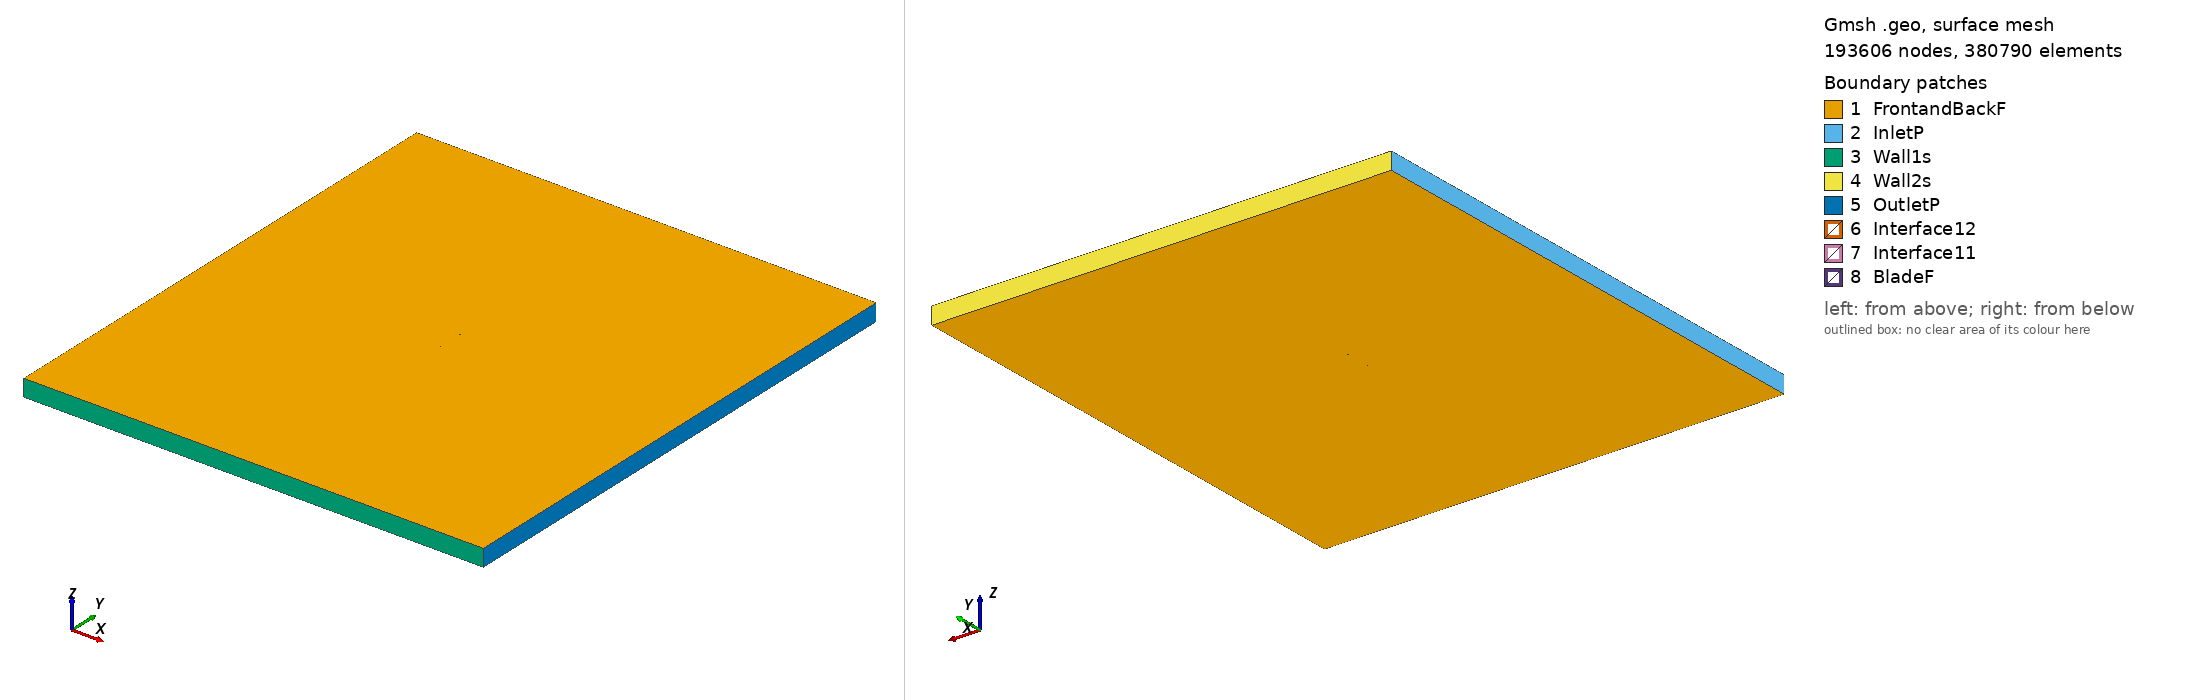

Gmsh geometry script, surface-meshed: 193606 nodes, 380790 surface elements. Boundary patches (legend numbers): 1 FrontandBackF, 2 InletP, 3 Wall1s, 4 Wall2s, 5 OutletP, 6 Interface12, 7 Interface11, 8 BladeF. Left view from above one corner, right view from below the opposite corner. Legend entries are the model's physical surfaces. The drawing asked Gmsh for element sizes between 1% and 20% of the model's largest extent; the script's own settings can give other sizes.

=== mh44_tsr_3.1456_aoa_2.4277.geo (drawn) ===
SetFactory("OpenCASCADE");

Point(1) = {0.074934, 0.735822, 0, 1.0};
Point(2) = {0.074414, 0.735854, 0, 1.0};
Point(3) = {0.072885, 0.735978, 0, 1.0};
Point(4) = {0.070409, 0.736239, 0, 1.0};
Point(5) = {0.067050, 0.736659, 0, 1.0};
Point(6) = {0.062880, 0.737248, 0, 1.0};
Point(7) = {0.057979, 0.738009, 0, 1.0};
Point(8) = {0.052438, 0.738938, 0, 1.0};
Point(9) = {0.046366, 0.740019, 0, 1.0};
Point(10) = {0.039883, 0.741203, 0, 1.0};
Point(11) = {0.033068, 0.742404, 0, 1.0};
Point(12) = {0.025956, 0.743576, 0, 1.0};
Point(13) = {0.018608, 0.744713, 0, 1.0};
Point(14) = {0.011112, 0.745798, 0, 1.0};
Point(15) = {0.003546, 0.746799, 0, 1.0};
Point(16) = {-0.004016, 0.747699, 0, 1.0};
Point(17) = {-0.011493, 0.748477, 0, 1.0};
Point(18) = {-0.018809, 0.749115, 0, 1.0};
Point(19) = {-0.025894, 0.749590, 0, 1.0};
Point(20) = {-0.032686, 0.749888, 0, 1.0};
Point(21) = {-0.039125, 0.750000, 0, 1.0};
Point(22) = {-0.045161, 0.749923, 0, 1.0};
Point(23) = {-0.050742, 0.749661, 0, 1.0};
Point(24) = {-0.055821, 0.749223, 0, 1.0};
Point(25) = {-0.060356, 0.748614, 0, 1.0};
Point(26) = {-0.064317, 0.747849, 0, 1.0};
Point(27) = {-0.067675, 0.746949, 0, 1.0};
Point(28) = {-0.070414, 0.745942, 0, 1.0};
Point(29) = {-0.072518, 0.744863, 0, 1.0};
Point(30) = {-0.073980, 0.743764, 0, 1.0};
Point(31) = {-0.074688, 0.742897, 0, 1.0};
Point(32) = {-0.074831, 0.742598, 0, 1.0};
Point(33) = {-0.074914, 0.742318, 0, 1.0};
Point(34) = {-0.074933, 0.742147, 0, 1.0};
Point(35) = {-0.074914, 0.741994, 0, 1.0};
Point(36) = {-0.074846, 0.741849, 0, 1.0};
Point(37) = {-0.074731, 0.741699, 0, 1.0};
Point(38) = {-0.074487, 0.741465, 0, 1.0};
Point(39) = {-0.074168, 0.741222, 0, 1.0};
Point(40) = {-0.073947, 0.741074, 0, 1.0};
Point(41) = {-0.072235, 0.740226, 0, 1.0};
Point(42) = {-0.069774, 0.739369, 0, 1.0};
Point(43) = {-0.066605, 0.738536, 0, 1.0};
Point(44) = {-0.062768, 0.737762, 0, 1.0};
Point(45) = {-0.058288, 0.737085, 0, 1.0};
Point(46) = {-0.053184, 0.736520, 0, 1.0};
Point(47) = {-0.047486, 0.736066, 0, 1.0};
Point(48) = {-0.041238, 0.735715, 0, 1.0};
Point(49) = {-0.034498, 0.735449, 0, 1.0};
Point(50) = {-0.027339, 0.735257, 0, 1.0};
Point(51) = {-0.019839, 0.735128, 0, 1.0};
Point(52) = {-0.012081, 0.735052, 0, 1.0};
Point(53) = {-0.004152, 0.735015, 0, 1.0};
Point(54) = {0.003855, 0.735008, 0, 1.0};
Point(55) = {0.011845, 0.735018, 0, 1.0};
Point(56) = {0.019720, 0.735040, 0, 1.0};
Point(57) = {0.027382, 0.735068, 0, 1.0};
Point(58) = {0.034738, 0.735100, 0, 1.0};
Point(59) = {0.041696, 0.735135, 0, 1.0};
Point(60) = {0.048174, 0.735175, 0, 1.0};
Point(61) = {0.054091, 0.735220, 0, 1.0};
Point(62) = {0.059377, 0.735272, 0, 1.0};
Point(63) = {0.063965, 0.735334, 0, 1.0};
Point(64) = {0.067800, 0.735410, 0, 1.0};
Point(65) = {0.070832, 0.735506, 0, 1.0};
Point(66) = {0.073040, 0.735639, 0, 1.0};
Point(67) = {0.074435, 0.735771, 0, 1.0};
Point(68) = {-0.074934, -0.735822, 0, 1.0};
Point(69) = {-0.074414, -0.735854, 0, 1.0};
Point(70) = {-0.072885, -0.735978, 0, 1.0};
Point(71) = {-0.070409, -0.736239, 0, 1.0};
Point(72) = {-0.067050, -0.736659, 0, 1.0};
Point(73) = {-0.062880, -0.737248, 0, 1.0};
Point(74) = {-0.057979, -0.738009, 0, 1.0};
Point(75) = {-0.052438, -0.738938, 0, 1.0};
Point(76) = {-0.046366, -0.740019, 0, 1.0};
Point(77) = {-0.039883, -0.741203, 0, 1.0};
Point(78) = {-0.033068, -0.742404, 0, 1.0};
Point(79) = {-0.025956, -0.743576, 0, 1.0};
Point(80) = {-0.018608, -0.744713, 0, 1.0};
Point(81) = {-0.011112, -0.745798, 0, 1.0};
Point(82) = {-0.003546, -0.746799, 0, 1.0};
Point(83) = {0.004016, -0.747699, 0, 1.0};
Point(84) = {0.011493, -0.748477, 0, 1.0};
Point(85) = {0.018809, -0.749115, 0, 1.0};
Point(86) = {0.025894, -0.749590, 0, 1.0};
Point(87) = {0.032686, -0.749888, 0, 1.0};
Point(88) = {0.039125, -0.750000, 0, 1.0};
Point(89) = {0.045161, -0.749923, 0, 1.0};
Point(90) = {0.050742, -0.749661, 0, 1.0};
Point(91) = {0.055821, -0.749223, 0, 1.0};
Point(92) = {0.060356, -0.748614, 0, 1.0};
Point(93) = {0.064317, -0.747849, 0, 1.0};
Point(94) = {0.067675, -0.746949, 0, 1.0};
Point(95) = {0.070414, -0.745942, 0, 1.0};
Point(96) = {0.072518, -0.744863, 0, 1.0};
Point(97) = {0.073980, -0.743764, 0, 1.0};
Point(98) = {0.074688, -0.742897, 0, 1.0};
Point(99) = {0.074831, -0.742598, 0, 1.0};
Point(100) = {0.074914, -0.742318, 0, 1.0};
Point(101) = {0.074933, -0.742147, 0, 1.0};
Point(102) = {0.074914, -0.741994, 0, 1.0};
Point(103) = {0.074846, -0.741849, 0, 1.0};
Point(104) = {0.074731, -0.741699, 0, 1.0};
Point(105) = {0.074487, -0.741465, 0, 1.0};
Point(106) = {0.074168, -0.741222, 0, 1.0};
Point(107) = {0.073947, -0.741074, 0, 1.0};
Point(108) = {0.072235, -0.740226, 0, 1.0};
Point(109) = {0.069774, -0.739369, 0, 1.0};
Point(110) = {0.066605, -0.738536, 0, 1.0};
Point(111) = {0.062768, -0.737762, 0, 1.0};
Point(112) = {0.058288, -0.737085, 0, 1.0};
Point(113) = {0.053184, -0.736520, 0, 1.0};
Point(114) = {0.047486, -0.736066, 0, 1.0};
Point(115) = {0.041238, -0.735715, 0, 1.0};
Point(116) = {0.034498, -0.735449, 0, 1.0};
Point(117) = {0.027339, -0.735257, 0, 1.0};
Point(118) = {0.019839, -0.735128, 0, 1.0};
Point(119) = {0.012081, -0.735052, 0, 1.0};
Point(120) = {0.004152, -0.735015, 0, 1.0};
Point(121) = {-0.003855, -0.735008, 0, 1.0};
Point(122) = {-0.011845, -0.735018, 0, 1.0};
Point(123) = {-0.019720, -0.735040, 0, 1.0};
Point(124) = {-0.027382, -0.735068, 0, 1.0};
Point(125) = {-0.034738, -0.735100, 0, 1.0};
Point(126) = {-0.041696, -0.735135, 0, 1.0};
Point(127) = {-0.048174, -0.735175, 0, 1.0};
Point(128) = {-0.054091, -0.735220, 0, 1.0};
Point(129) = {-0.059377, -0.735272, 0, 1.0};
Point(130) = {-0.063965, -0.735334, 0, 1.0};
Point(131) = {-0.067800, -0.735410, 0, 1.0};
Point(132) = {-0.070832, -0.735506, 0, 1.0};
Point(133) = {-0.073040, -0.735639, 0, 1.0};
Point(134) = {-0.074435, -0.735771, 0, 1.0};

// Lines: first blade (splines 1-4)
Spline(1) = {1:20};
Spline(2) = {20:49};
Spline(3) = {49:67};
Spline(4) = {67,1};

// Lines: second blade (splines 5-8)
Spline(5) = {68:87};
Spline(6) = {87:116};
Spline(7) = {116:134};
Spline(8) = {134,68};

// Outer domain (points 20001-4 and lines)
Point(135) = {-13.50000000, -15.00000000, 0, 1.0};
Point(136) = {-13.50000000, 15.00000000, 0, 1.0};
Point(137) = {13.50000000, 15.00000000, 0, 1.0};
Point(138) = {13.50000000, -15.00000000, 0, 1.0};
Line(11) = {135, 136};
Line(12) = {136, 137};
Line(13) = {137, 138};
Line(14) = {135, 138};

// Interface (between moving and stationary domain) (circles)
Circle(9) = {0, 0, 0, 0.80000000, 0, 2*Pi};
Circle(10) = {0, 0, 0, 0.80000000, 0, 2*Pi};

// Loops collect Lines/Splines/etc (blade1, blade2, domain, first circle)
Line Loop(1) = {1:4};
Line Loop(2) = {5:8};
Line Loop(3) = {11,12,13,-14};
Line Loop(4) = {9};

// BooleanDifference cuts out the circle/interface from the domain
Plane Surface(1) = {3};
Plane Surface(2) = {4};
BooleanDifference{ Surface{1}; Delete;}{ Surface{2}; Delete;}

// This one cuts out the blades from the inner circle/interface
Line Loop(6) = {10};
Plane Surface(5) = {6};
Plane Surface(6) = {1};
Plane Surface(7) = {2};
BooleanDifference{ Surface{5}; Delete;}{ Surface{6,7}; Delete;}

// extrude to 3rd dimension
Extrude {0, 0, 1} {Surface{1}; Surface{5}; Layers{1}; Recombine;}

// Physical Surfaces are the named boundaries (patches)
Physical Surface("Interface11") = {12};
Physical Surface("Interface12") = {10};

// sides of domain
Physical Surface("InletP") = {6};
Physical Surface("OutletP") = {9};

// top and bottom of domain
Physical Surface("Wall1s") = {7};
Physical Surface("Wall2s") = {8};

// Check FrontandBackF by ensuring there is nothing in the 3rd dimension
Physical Surface("FrontandBackF") = {1,11,5,21};
Physical Surface("BladeF") = {13:20};
Physical Volume("Turbine") = {2};
Physical Volume("Farfield") = {1};

// settings for airfoil boundary layer
Field[1] = BoundaryLayer;
Field[1].EdgesList = {1:8};
Field[1].hwall_n = 1e-3;
Field[1].thickness = 1.5e-2;
Field[1].ratio = 1.05;
Field[1].Quads = 1;
BoundaryLayer Field = 1;

// control points for mesh (blade and interface)
// floor((arc length / 1.5mm)/ 6) -> Transfinite Line
Transfinite Line {1,2,3,5,6,7} = 33 Using Progression 1;
Transfinite Line {4,8} = 1 Using Progression 1;
Transfinite Line {9, 15} = 800 Using Progression 1;

// For more information on gmsh syntax, visit http://gmsh.info/doc/texinfo/gmsh.html
